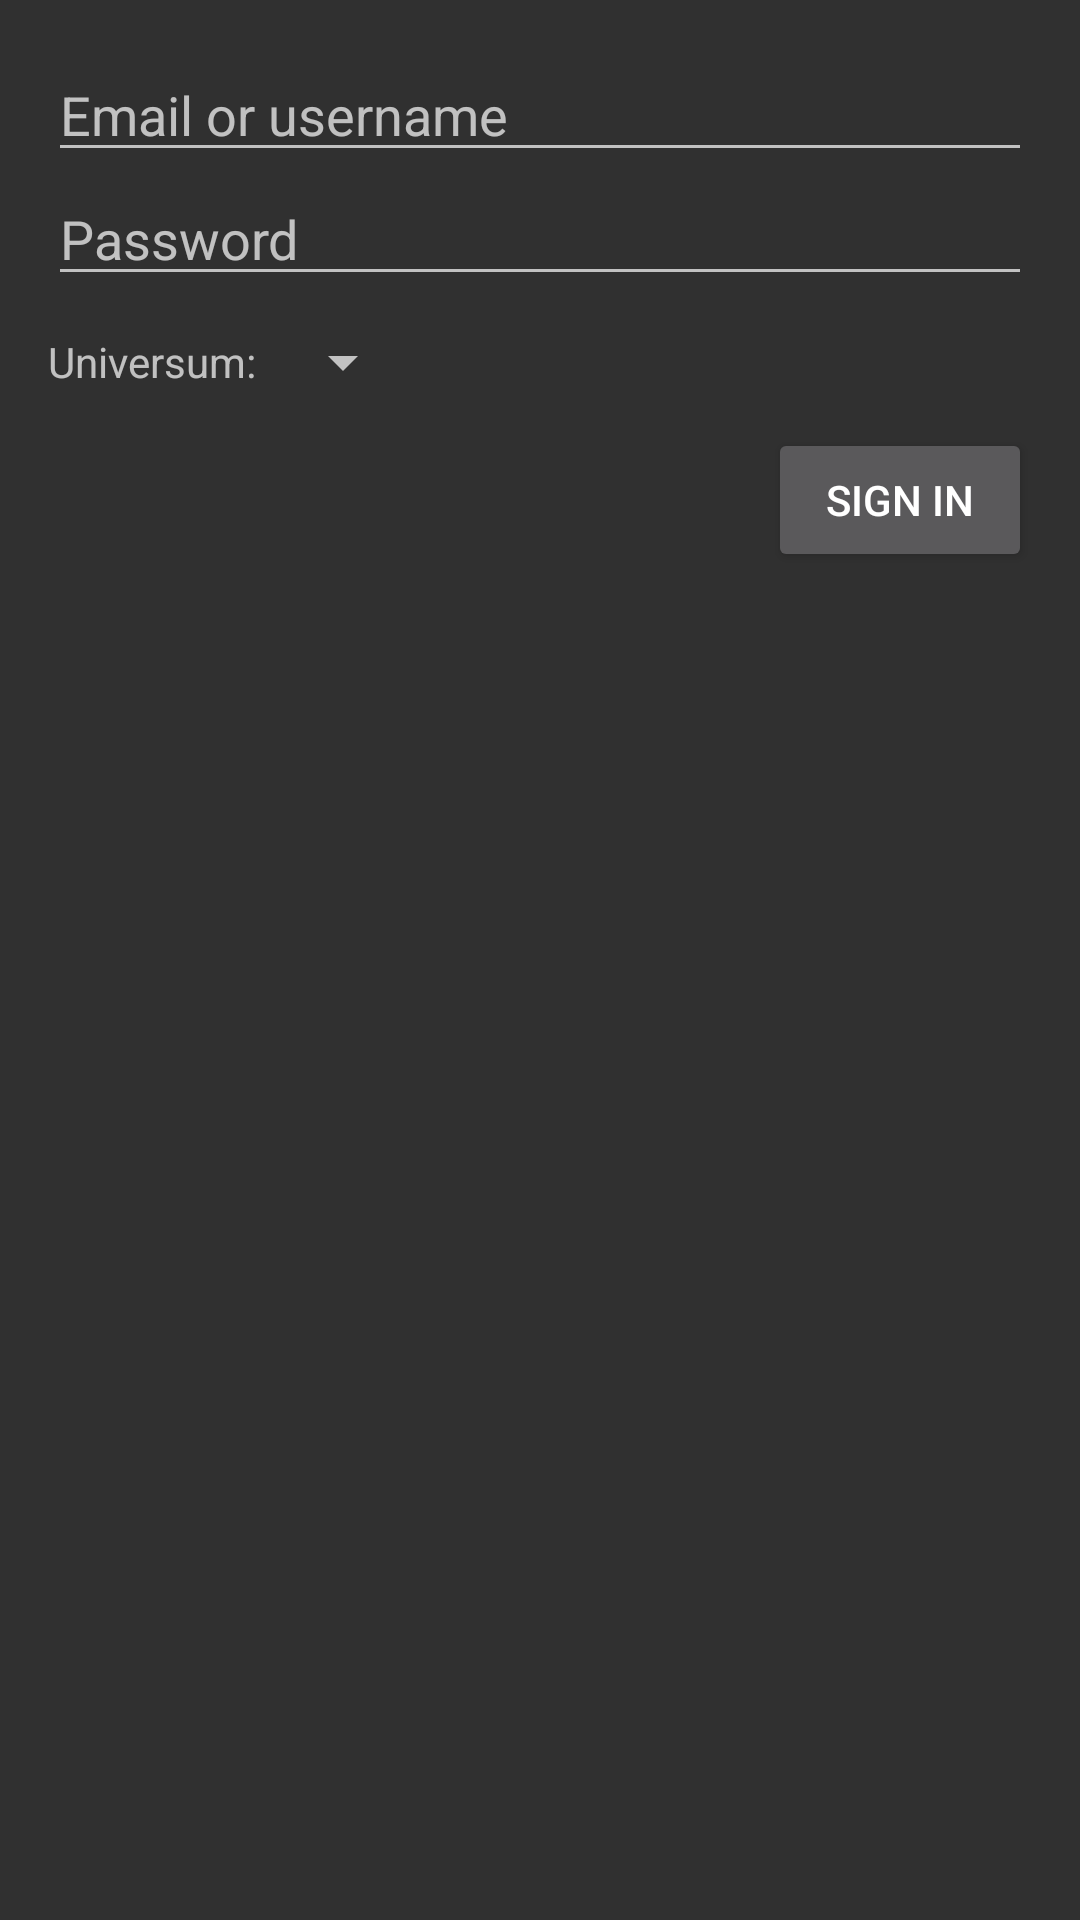

Layout XML and referenced resources for this Android screen:
<!-- AndroidManifest.xml: application theme AppTheme -->
<!-- res/layout/activity_login.xml -->
<?xml version="1.0" encoding="utf-8"?>
<RelativeLayout xmlns:android="http://schemas.android.com/apk/res/android"
    xmlns:tools="http://schemas.android.com/tools"
    android:layout_width="match_parent"
    android:layout_height="match_parent"
    tools:context=".LoginActivity">

    <ScrollView
        android:layout_width="fill_parent"
        android:layout_height="fill_parent">

        <LinearLayout
            android:orientation="vertical"
            android:layout_width="match_parent"
            android:layout_height="wrap_content"
            android:paddingLeft="@dimen/activity_horizontal_margin"
            android:paddingRight="@dimen/activity_horizontal_margin"
            android:paddingTop="@dimen/activity_vertical_margin"
            android:paddingBottom="@dimen/activity_vertical_margin">

            <EditText
                android:layout_width="match_parent"
                android:layout_height="wrap_content"
                android:id="@+id/login"
                android:hint="@string/email_or_username" />

            <EditText
                android:layout_width="match_parent"
                android:layout_height="wrap_content"
                android:inputType="textPassword"
                android:ems="10"
                android:id="@+id/password"
                android:layout_gravity="center_horizontal"
                android:hint="@string/password" />

            <LinearLayout
                android:orientation="horizontal"
                android:layout_width="match_parent"
                android:layout_height="wrap_content"
                android:layout_marginTop="10dp"
                android:layout_marginBottom="10dp">

                <TextView
                    android:layout_width="wrap_content"
                    android:layout_height="wrap_content"
                    android:text="@string/universum"
                    android:layout_gravity="center_vertical"
                    android:layout_marginRight="5dp" />

                <Spinner
                    android:layout_width="wrap_content"
                    android:layout_height="wrap_content"
                    android:id="@+id/universum"
                    android:spinnerMode="dialog" />
            </LinearLayout>

            <Button
                android:layout_width="wrap_content"
                android:layout_height="wrap_content"
                android:text="@string/sign_in"
                android:id="@+id/sign_in"
                android:layout_gravity="right" />
        </LinearLayout>
    </ScrollView>

</RelativeLayout>
<!-- resources referenced by this layout -->
<resources>
  <dimen name="activity_horizontal_margin">16dp</dimen>
  <dimen name="activity_vertical_margin">16dp</dimen>
  <string name="email_or_username">Email or username</string>
  <string name="password">Password</string>
  <string name="sign_in">Sign in</string>
  <string name="universum">Universum:</string>
  <style name="AppTheme" parent="Theme.AppCompat">
          <item name="colorPrimary">@color/colorPrimary</item>
          <item name="colorPrimaryDark">@color/colorPrimaryDark</item>
          <item name="colorAccent">@color/colorAccent</item>
      </style>
  <color name="colorPrimary">#3949AB</color>
  <color name="colorPrimaryDark">#283593</color>
  <color name="colorAccent">#536DFE</color>
</resources>
